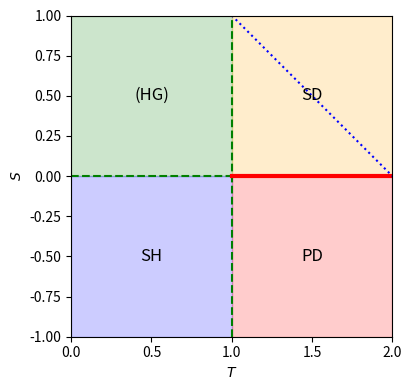

The script that saved this image:
import matplotlib.pyplot as plt
import numpy as np

def plot_game_regions():
    fig, ax = plt.subplots(figsize=(6, 4))

    ax.set_xlim(0, 2)
    ax.set_ylim(-1, 1)

    ax.set_xlabel(r'$T$')
    ax.set_ylabel(r'$S$')

    ax.spines['top'].set_visible(True)
    ax.spines['right'].set_visible(True)

    # Fill regions
    # HG region
    hg_x = [0, 1, 1, 0]
    hg_y = [0, 0, 1, 1]
    ax.fill(hg_x, hg_y, color='green', alpha=0.2)

    # SH region
    sh_x = [0, 1, 1, 0]
    sh_y = [-1, -1, 0, 0]
    ax.fill(sh_x, sh_y, color='blue', alpha=0.2)

    # PD region
    pd_x = [1, 2, 2, 1]
    pd_y = [-1, -1, 0, 0]
    ax.fill(pd_x, pd_y, color='red', alpha=0.2)

    # SD region (strictly above S=0, below S=1-T)
    T_vals = np.linspace(1, 2, 100)
    S_lower = np.maximum(0, 1 - T_vals)  # Ensure S >= 0
    S_upper = np.ones_like(S_lower)
    ax.fill_between(T_vals, S_lower, S_upper, color='orange', alpha=0.2)

    # Game boundaries
    ax.axvline(x=1, color='green', linestyle='--')
    ax.axhline(y=0, color='green', linestyle='--')
    ax.plot([1, 2], [0, 0], color='red', linewidth=3)
    ax.plot([1, 2], [1, 0], color='blue', linestyle=':')

    # Labels
    ax.text(0.5, 0.5, '(HG)', fontsize=12, ha='center', va='center')
    ax.text(1.5, 0.5, 'SD', fontsize=12, ha='center', va='center')
    ax.text(0.5, -0.5, 'SH', fontsize=12, ha='center', va='center')
    ax.text(1.5, -0.5, 'PD', fontsize=12, ha='center', va='center')

    ax.grid(False)
    ax.set_box_aspect(1)

    plt.tight_layout()
    plt.savefig("ts_game_regions.png", dpi=150)
    plt.show()

plot_game_regions()
